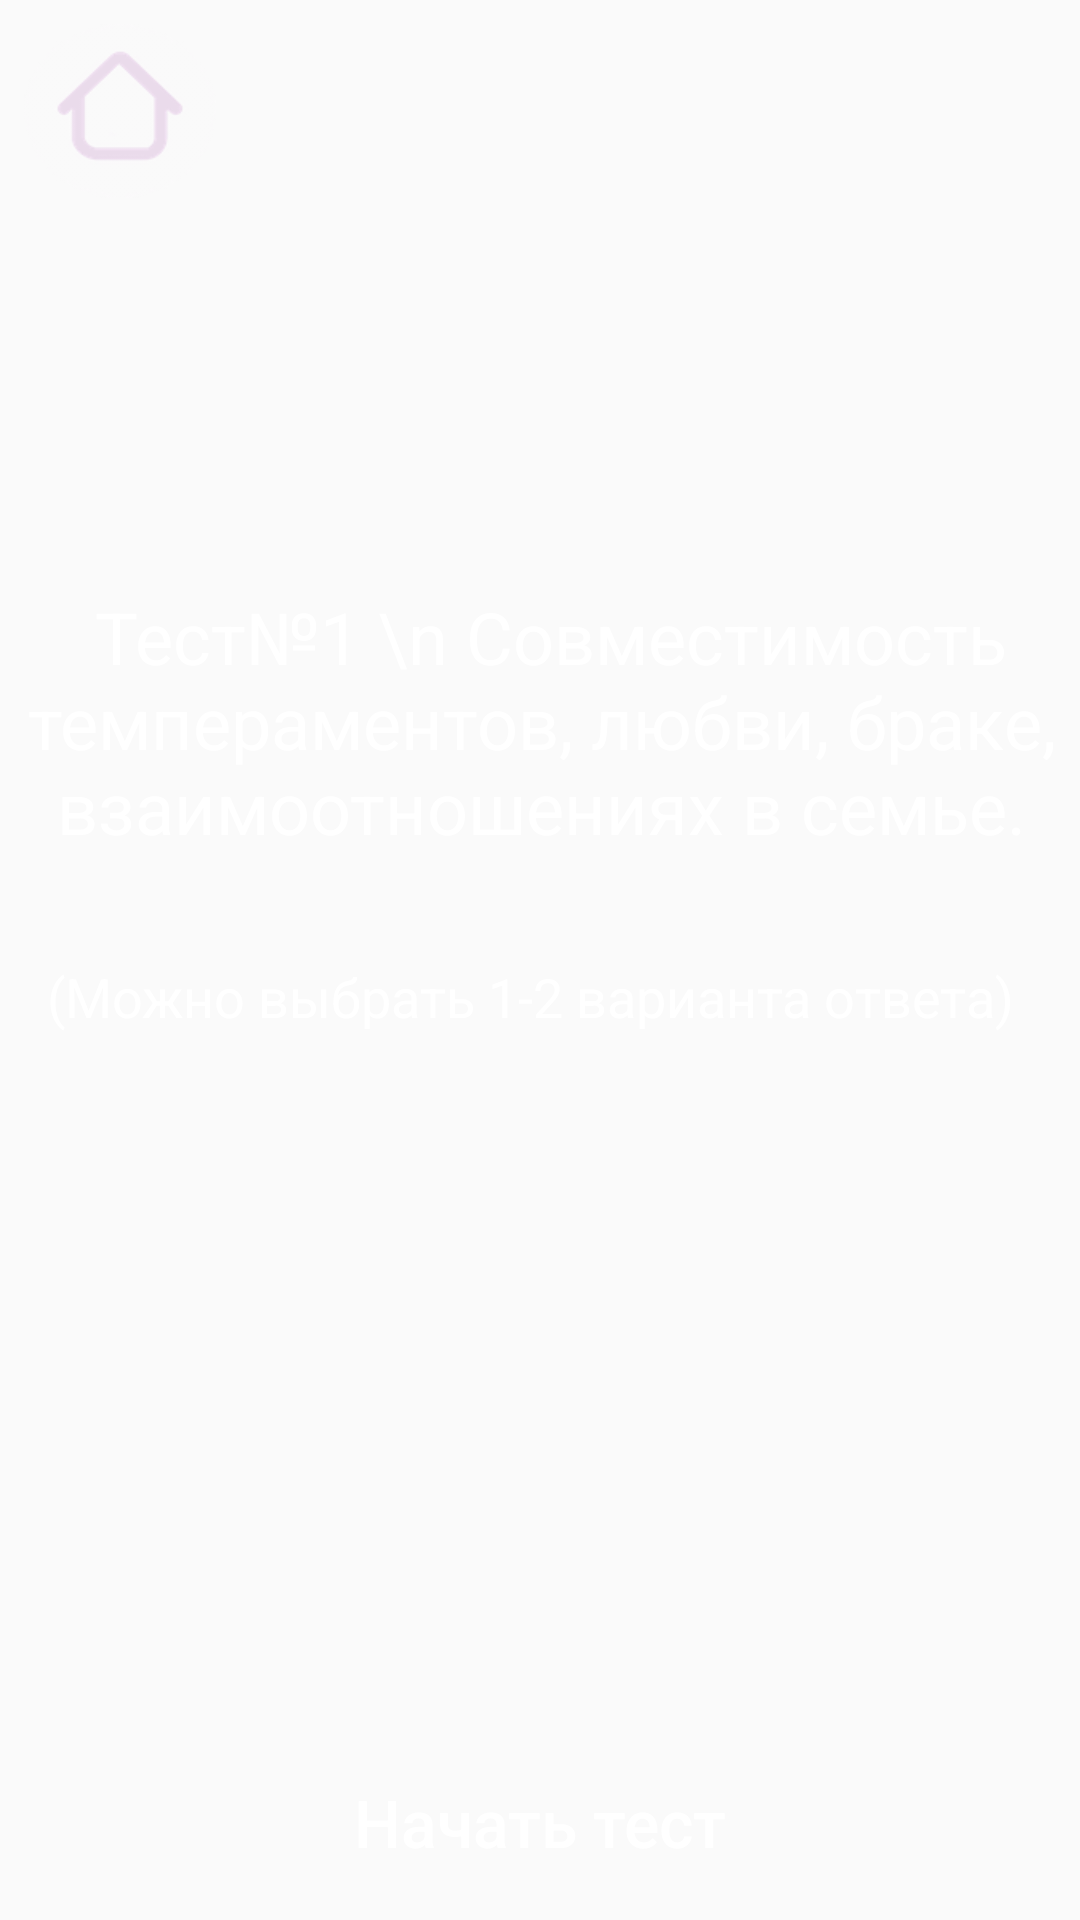

Produce the Android XML layout that renders to this screen, including the resource entries it uses.
<!-- AndroidManifest.xml: application theme AppTheme -->
<!-- res/layout/activity_test_one_title.xml -->
<?xml version="1.0" encoding="utf-8"?>
<androidx.constraintlayout.widget.ConstraintLayout
        xmlns:android="http://schemas.android.com/apk/res/android"
        xmlns:tools="http://schemas.android.com/tools"
        xmlns:app="http://schemas.android.com/apk/res-auto"
        android:layout_width="match_parent"
        android:layout_height="match_parent"
        tools:context=".TestOneTitle">

    <ImageView
            android:layout_width="0dp"
            android:layout_height="0dp" app:srcCompat="@drawable/onetitlebg" android:id="@+id/imageViewThreeTestBgnd"
            app:layout_constraintStart_toStartOf="parent" app:layout_constraintTop_toTopOf="parent"
            app:layout_constraintEnd_toEndOf="parent" app:layout_constraintBottom_toBottomOf="parent"
            android:scaleType="fitXY"/>
    <ImageButton
            android:layout_width="64dp"
            android:layout_height="58dp" app:srcCompat="@drawable/profile"
            app:layout_constraintTop_toTopOf="parent"
            android:id="@+id/homeBtn"
            android:background="@android:color/transparent" android:layout_marginStart="8dp"
            app:layout_constraintStart_toStartOf="parent" android:layout_marginEnd="8dp"
            app:layout_constraintEnd_toEndOf="parent" app:layout_constraintHorizontal_bias="0.0"
            android:scaleType="fitXY" android:layout_marginTop="8dp" android:layout_marginBottom="8dp"
            app:layout_constraintBottom_toTopOf="@+id/textViewResults" app:layout_constraintVertical_bias="0.0"
            android:onClick="goToMenuActivity"/>
    <TextView
            android:text=" Тест№1 \n Совместимость темпераментов, любви, браке, взаимоотношениях в семье."
            android:layout_width="368dp"
            android:layout_height="124dp"
            android:id="@+id/textViewResults" android:layout_marginTop="196dp"
            app:layout_constraintTop_toTopOf="@+id/imageViewThreeTestBgnd" app:layout_constraintEnd_toEndOf="parent"
            app:layout_constraintStart_toStartOf="parent" android:textAllCaps="false"
            android:textColor="@android:color/white" android:textSize="24sp" android:textAlignment="center"
            app:autoSizeMaxTextSize="24sp" app:autoSizeMinTextSize="16sp" android:lines="4"/>
    <TextView
            android:layout_width="328dp"
            android:layout_height="62dp"
            app:layout_constraintStart_toStartOf="parent" app:layout_constraintEnd_toEndOf="parent"
            android:id="@+id/textView5" android:textColor="@android:color/white" android:textAllCaps="false"
            android:text="(Можно выбрать 1-2 варианта ответа)" android:textSize="18sp"
            app:layout_constraintTop_toBottomOf="@+id/textViewResults"
            app:layout_constraintHorizontal_bias="0.493"
            app:autoSizeMaxTextSize="24sp" app:autoSizeMinTextSize="16sp" android:lines="1"/>
    <Button
            android:layout_width="0dp"
            android:layout_height="65dp"
            android:id="@+id/startOneTestBtn" android:background="@drawable/opactiybtn"
            app:layout_constraintBottom_toBottomOf="parent" app:layout_constraintStart_toStartOf="parent"
            android:textColor="@android:color/white" android:textAllCaps="false"
            android:text="Начать тест" android:textSize="22sp" android:onClick="goTestOne"/>
</androidx.constraintlayout.widget.ConstraintLayout>
<!-- resources referenced by this layout -->
<resources>
  <!-- drawable opactiybtn: png bitmap (drawable, 1119 bytes) -->
  <!-- drawable profile: png bitmap (drawable, 9277 bytes) -->
  <style name="AppTheme" parent="Theme.AppCompat.Light.NoActionBar">
          
          <item name="colorPrimary">@color/colorPrimary</item>
          <item name="colorPrimaryDark">@color/colorPrimaryDark</item>
          <item name="colorAccent">@color/colorAccent</item>
  
          <item name="android:navigationBarColor" tools:ignore="NewApi">@android:color/black</item>
      </style>
  <color name="colorPrimary">#000</color>
  <color name="colorPrimaryDark">#000</color>
  <color name="colorAccent">#FDEBE7F9</color>
</resources>
